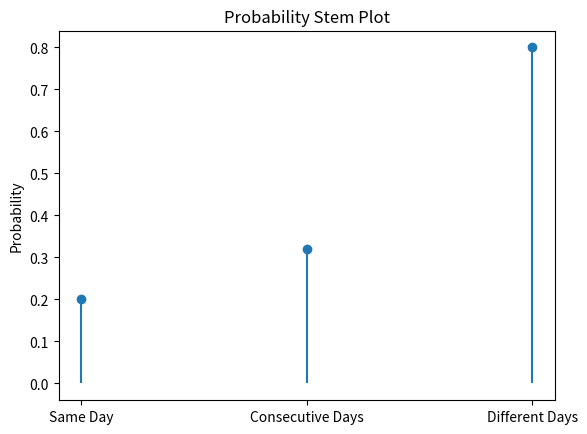

Reproduce this figure in Python.
import matplotlib.pyplot as plt

# Probabilities
same_day_prob = 1/5
consecutive_days_prob = 8/25
different_days_prob = 4/5

# Create stem plot
plt.stem([1], [same_day_prob], basefmt=" ")
plt.stem([2], [consecutive_days_prob], basefmt=" ")
plt.stem([3], [different_days_prob], basefmt=" ")

# Set labels and title
plt.xticks([1, 2, 3], ['Same Day', 'Consecutive Days', 'Different Days'])
plt.ylabel('Probability')
plt.title('Probability Stem Plot')

# Save the plot as a PDF file
plt.savefig('stem_plot.pdf')

# Display the plot
plt.show()

